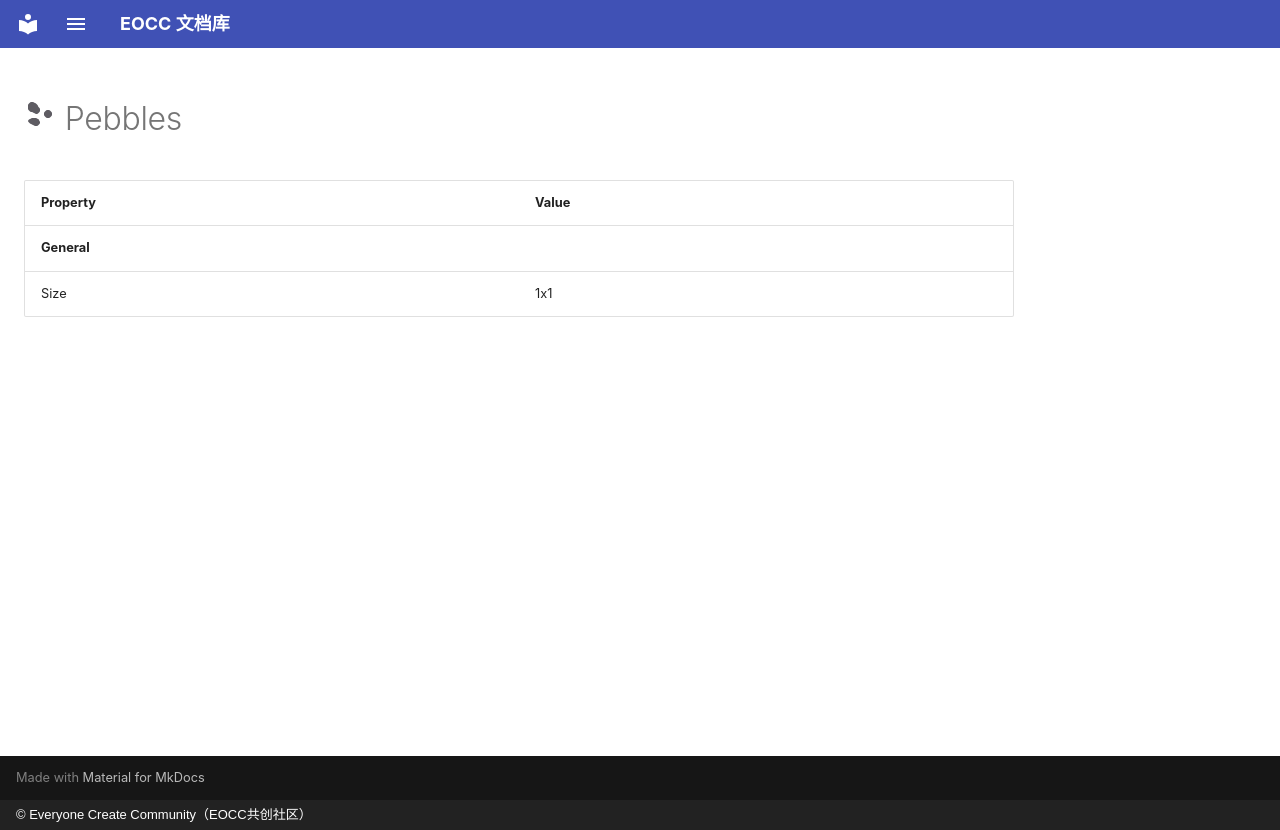

repository: eoccc/eoccc.github.io · page: wiki/mindustry/en/content/blocks/environment/165-pebbles/index.html · generator: mkdocs · copyright: © Everyone Create Community（EOCC共创社区）

# <img src="../../../../../../../ext/img/mindustry/block-pebbles-ui.png" alt=""> Pebbles

| Property | Value |
|---|---|
| **General** |  |
| Size | 1x1 |
